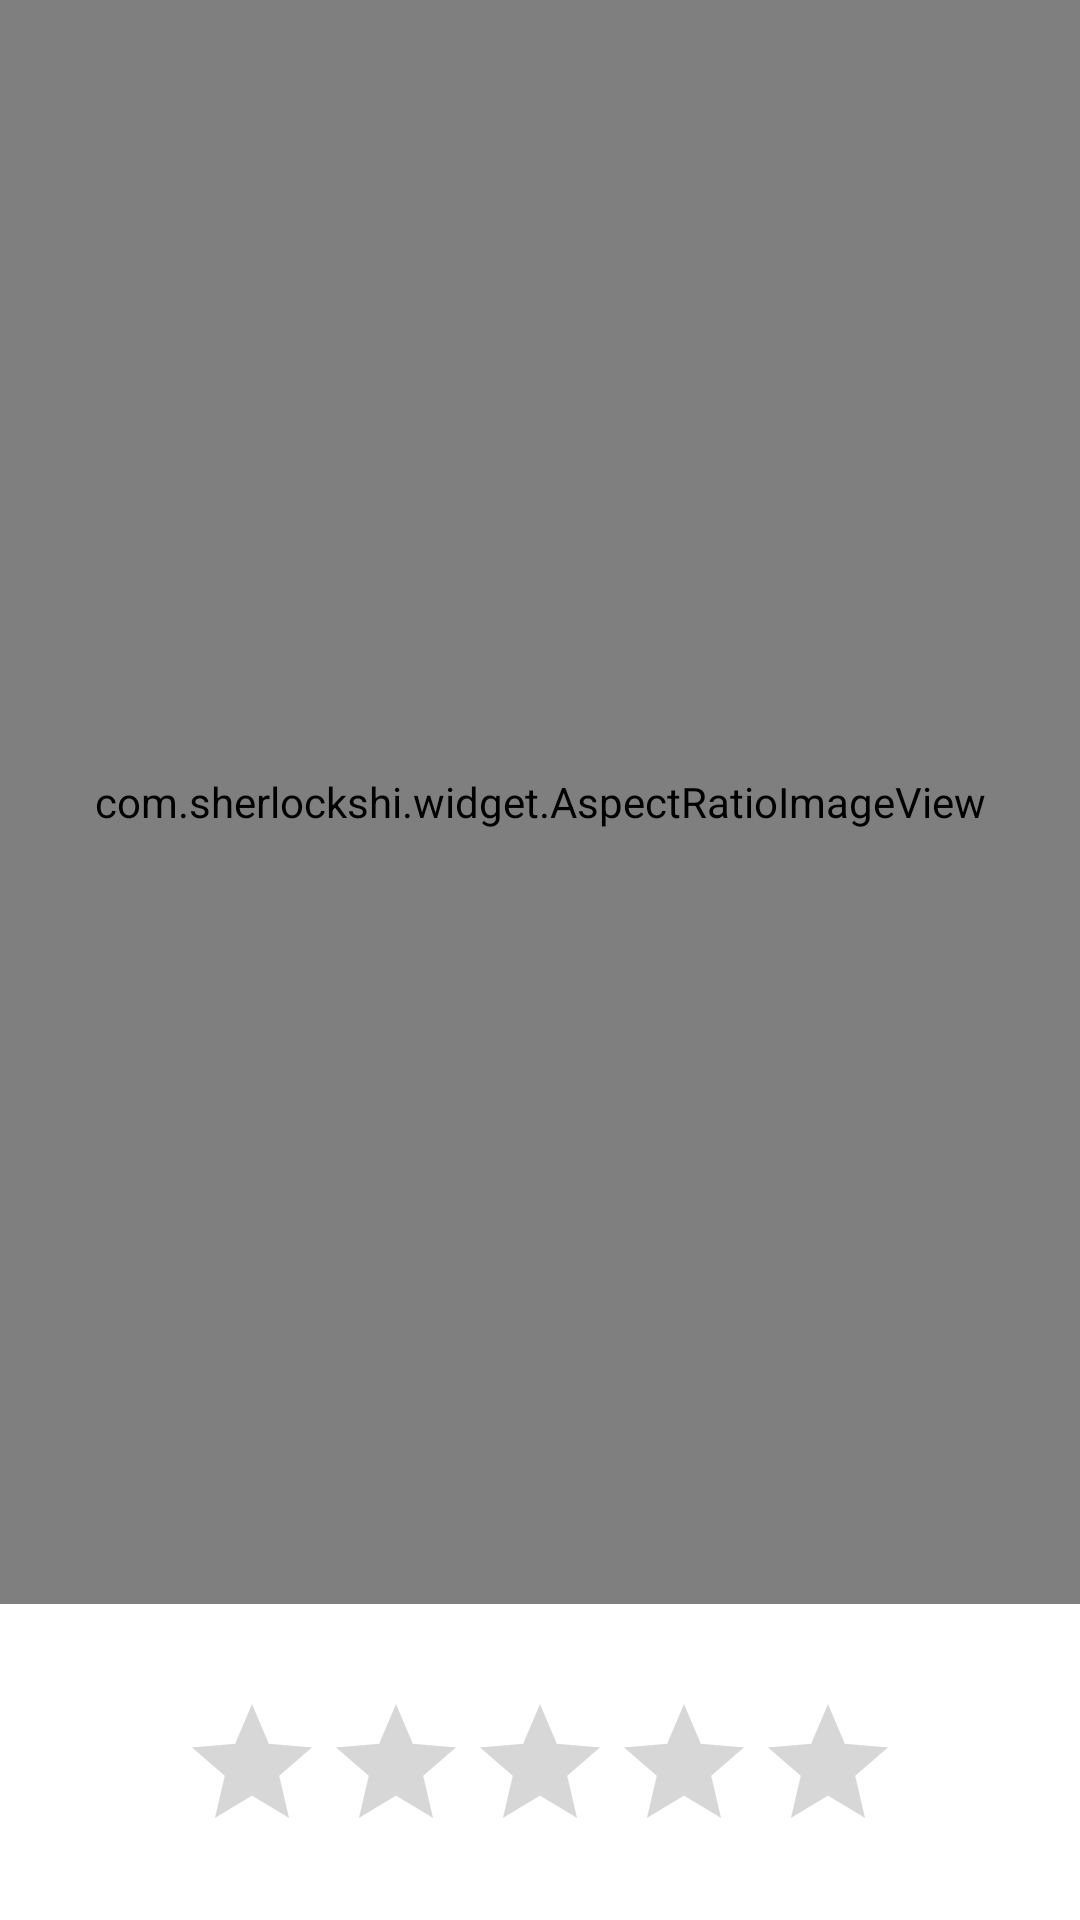

Layout XML and referenced resources for this Android screen:
<!-- AndroidManifest.xml: application theme Theme.MovieSelect -->
<!-- res/layout/recommendation_item.xml -->
<?xml version="1.0" encoding="utf-8"?>
<layout xmlns:android="http://schemas.android.com/apk/res/android"
    xmlns:app="http://schemas.android.com/apk/res-auto">

    <data>

    </data>

    <androidx.cardview.widget.CardView
        android:layout_width="@dimen/_200sdp"
        android:layout_height="@dimen/_250sdp"
        android:id="@+id/rec_item_cv"
        app:cardCornerRadius="@dimen/_10sdp"
        android:elevation="@dimen/_10sdp">

        <LinearLayout
            android:layout_width="match_parent"
            android:layout_height="match_parent"
            android:orientation="vertical">

            <com.sherlockshi.widget.AspectRatioImageView
                android:layout_width="match_parent"
                android:layout_height="0dp"
                app:height_ratio="16"
                android:layout_weight="9"
                android:src="@drawable/poster_placeholder"
                android:id="@+id/rec_item_iv_poster"
                android:scaleType="centerCrop"
                android:layout_margin="@dimen/_5sdp" />

            <TextView
                android:id="@+id/rec_item_tv_title"
                android:layout_width="match_parent"
                android:layout_height="wrap_content"
                android:layout_margin="@dimen/_5sdp"
                android:textAppearance="@style/TextAppearance.AppCompat.Large" />

            <androidx.appcompat.widget.AppCompatRatingBar
                android:id="@+id/rec_item_rb_rate"
                android:layout_width="wrap_content"
                android:layout_height="wrap_content"
                android:layout_margin="@dimen/_5sdp"
                android:layout_gravity="center" />

            <TextView
                android:id="@+id/rec_item_tv_date"
                android:layout_width="match_parent"
                android:layout_height="wrap_content"
                android:layout_margin="@dimen/_5sdp"
                android:textAppearance="@style/TextAppearance.AppCompat.Body1" />


        </LinearLayout>

    </androidx.cardview.widget.CardView>
</layout>
<!-- resources referenced by this layout -->
<resources>
  <style name="Theme.MovieSelect" parent="Theme.MaterialComponents.DayNight.NoActionBar">
          
          <item name="colorPrimary">@color/purple_500</item>
          <item name="colorPrimaryVariant">@color/purple_700</item>
          <item name="colorOnPrimary">@color/white</item>
          
          <item name="colorSecondary">@color/teal_200</item>
          <item name="colorSecondaryVariant">@color/teal_700</item>
          <item name="colorOnSecondary">@color/black</item>
          
          <item name="android:statusBarColor" tools:targetApi="l">?attr/colorPrimaryVariant</item>
          
      </style>
  <!-- not gathered from this repository: default colours our renderer supplied (Android Studio template values) -->
  <color name="purple_500">#FF6200EE</color>
  <color name="purple_700">#FF3700B3</color>
  <color name="teal_200">#FF03DAC5</color>
  <color name="teal_700">#FF018786</color>
  <color name="black">#FF000000</color>
  <color name="white">#FFFFFFFF</color>
</resources>
